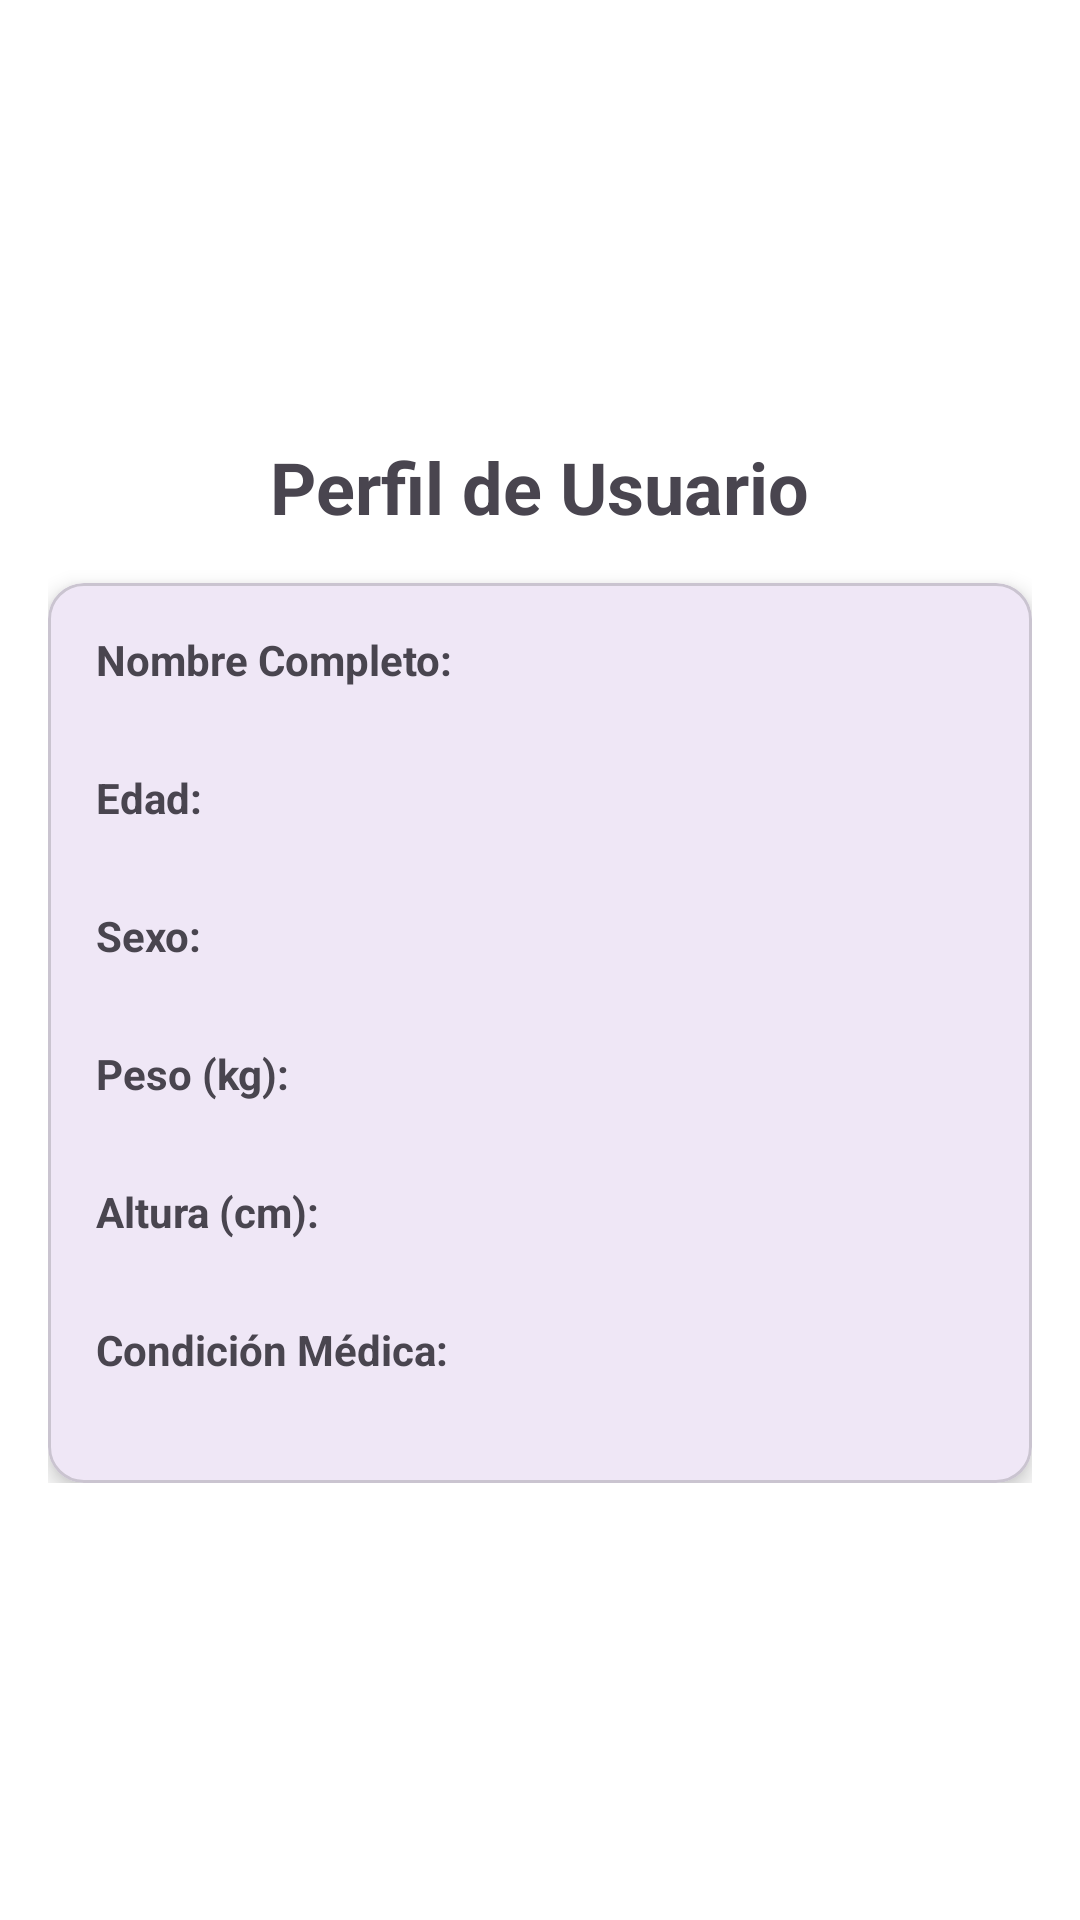

Write the Android layout XML for this screen, with the resource values it uses.
<!-- AndroidManifest.xml: application theme Theme.Presion360 -->
<!-- res/layout/activity_user_profile.xml -->
<?xml version="1.0" encoding="utf-8"?>
<androidx.constraintlayout.widget.ConstraintLayout xmlns:android="http://schemas.android.com/apk/res/android"
    xmlns:app="http://schemas.android.com/apk/res-auto"
    xmlns:tools="http://schemas.android.com/tools"
    android:layout_width="match_parent"
    android:layout_height="match_parent"
    tools:context=".UserProfileActivity">

    <LinearLayout
        android:layout_width="match_parent"
        android:layout_height="wrap_content"
        android:orientation="vertical"
        android:padding="16dp"
        app:layout_constraintBottom_toBottomOf="parent"
        app:layout_constraintEnd_toEndOf="parent"
        app:layout_constraintStart_toStartOf="parent"
        app:layout_constraintTop_toTopOf="parent">

        <TextView
            android:layout_width="wrap_content"
            android:layout_height="wrap_content"
            android:layout_gravity="center_horizontal"
            android:text="Perfil de Usuario"
            android:textSize="24sp"
            android:textStyle="bold" />

        <com.google.android.material.card.MaterialCardView
            android:layout_width="match_parent"
            android:layout_height="wrap_content"
            android:layout_marginTop="16dp"
            app:cardElevation="4dp">

            <LinearLayout
                android:layout_width="match_parent"
                android:layout_height="wrap_content"
                android:orientation="vertical"
                android:padding="16dp">

                <TextView
                    android:layout_width="wrap_content"
                    android:layout_height="wrap_content"
                    android:text="Nombre Completo:"
                    android:textStyle="bold" />

                <TextView
                    android:id="@+id/textViewNombreCompleto"
                    android:layout_width="wrap_content"
                    android:layout_height="wrap_content"
                    tools:text="John Doe" />

                <TextView
                    android:layout_width="wrap_content"
                    android:layout_height="wrap_content"
                    android:layout_marginTop="8dp"
                    android:text="Edad:"
                    android:textStyle="bold" />

                <TextView
                    android:id="@+id/textViewEdad"
                    android:layout_width="wrap_content"
                    android:layout_height="wrap_content"
                    tools:text="30" />

                <TextView
                    android:layout_width="wrap_content"
                    android:layout_height="wrap_content"
                    android:layout_marginTop="8dp"
                    android:text="Sexo:"
                    android:textStyle="bold" />

                <TextView
                    android:id="@+id/textViewSexo"
                    android:layout_width="wrap_content"
                    android:layout_height="wrap_content"
                    tools:text="Masculino" />

                <TextView
                    android:layout_width="wrap_content"
                    android:layout_height="wrap_content"
                    android:layout_marginTop="8dp"
                    android:text="Peso (kg):"
                    android:textStyle="bold" />

                <TextView
                    android:id="@+id/textViewPeso"
                    android:layout_width="wrap_content"
                    android:layout_height="wrap_content"
                    tools:text="75.5" />

                <TextView
                    android:layout_width="wrap_content"
                    android:layout_height="wrap_content"
                    android:layout_marginTop="8dp"
                    android:text="Altura (cm):"
                    android:textStyle="bold" />

                <TextView
                    android:id="@+id/textViewAltura"
                    android:layout_width="wrap_content"
                    android:layout_height="wrap_content"
                    tools:text="180" />

                <TextView
                    android:layout_width="wrap_content"
                    android:layout_height="wrap_content"
                    android:layout_marginTop="8dp"
                    android:text="Condición Médica:"
                    android:textStyle="bold" />

                <TextView
                    android:id="@+id/textViewCondicionMedica"
                    android:layout_width="wrap_content"
                    android:layout_height="wrap_content"
                    tools:text="Ninguna" />

            </LinearLayout>
        </com.google.android.material.card.MaterialCardView>
    </LinearLayout>
</androidx.constraintlayout.widget.ConstraintLayout>
<!-- resources referenced by this layout -->
<resources>
  <style name="Theme.Presion360" parent="Base.Theme.Presion360" />
  <style name="Base.Theme.Presion360" parent="Theme.Material3.DayNight.NoActionBar">
          
          
          <item name="android:windowBackground">@android:color/white</item>
          <item name="android:windowDisablePreview">true</item>
          <item name="android:windowIsTranslucent">false</item>
      </style>
</resources>
